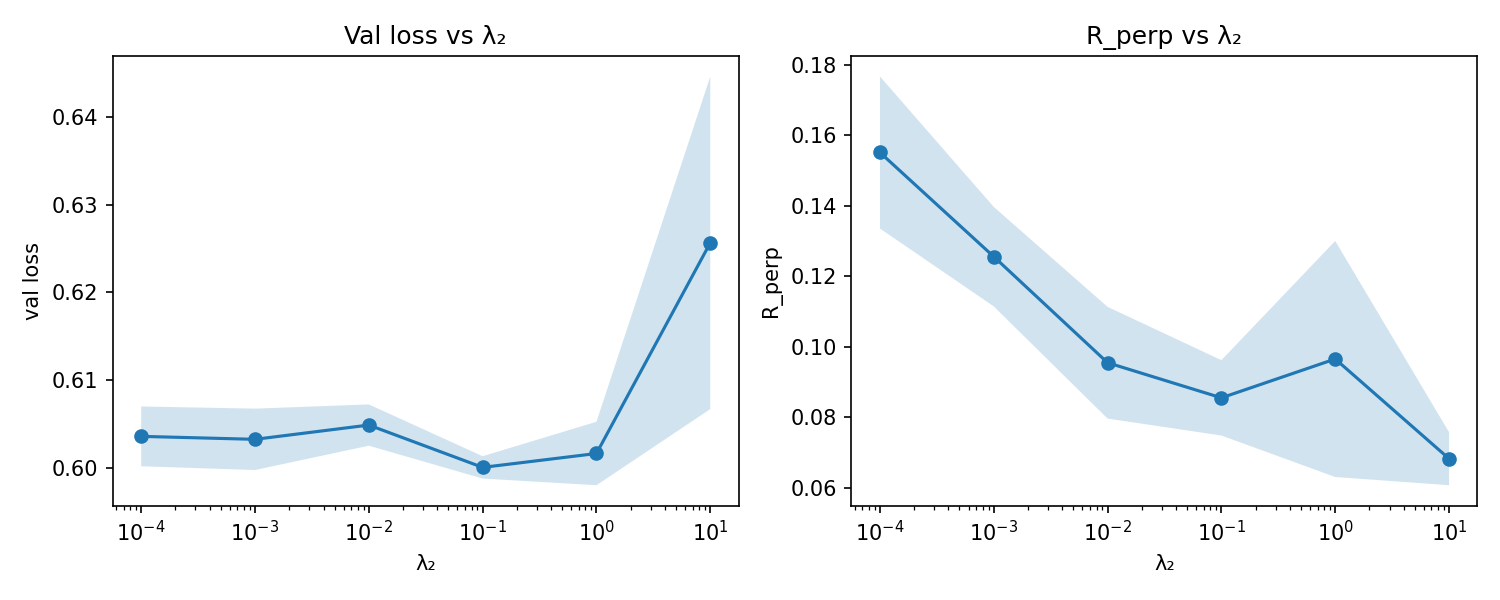

The file beside this chart, header and first rows:
lambda2, seed, val_loss, r_perp
0.0001, 2684470948, 0.601, 0.1578
0.0001, 4091952314, 0.6084, 0.1801
0.0001, 233227757, 0.6013, 0.1275
0.001, 2684470948, 0.6002, 0.1057
0.001, 4091952314, 0.6081, 0.1367
0.001, 233227757, 0.6013, 0.1344
0.01, 2684470948, 0.6067, 0.07514
0.01, 4091952314, 0.6064, 0.09766
0.01, 233227757, 0.6015, 0.1138
0.1, 2684470948, 0.5982, 0.07046
0.1, 4091952314, 0.6009, 0.09298
0.1, 233227757, 0.6009, 0.09326
1.0, 2684470948, 0.6016, 0.1437
1.0, 4091952314, 0.5972, 0.06932
1.0, 233227757, 0.6061, 0.07672
10.0, 2684470948, 0.652, 0.07354
10.0, 4091952314, 0.6168, 0.07373
10.0, 233227757, 0.6081, 0.05767
